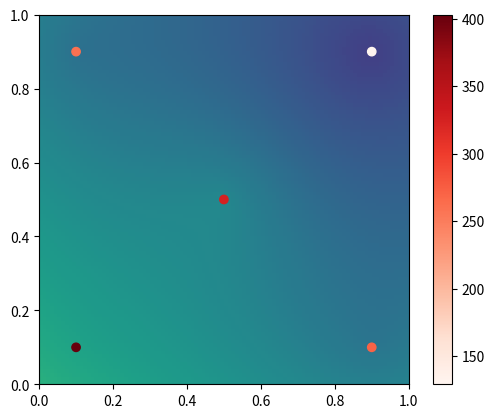

Generate this figure with matplotlib:
import numpy as np
import matplotlib.pyplot as plt
import scipy.interpolate

# Generate data:
x = [0.1,0.1,0.5,0.9,0.9]
y = [0.1,0.9,0.5,0.1,0.9]
z = [403, 260, 325, 271, 129]

print (x)
print (y)
print (z)

# Set up a regular grid of interpolation points
xi, yi = np.linspace(0, 1, 100), np.linspace(0, 1, 100)
xi, yi = np.meshgrid(xi, yi)

print (xi)
print (yi)

# Interpolate
rbf = scipy.interpolate.Rbf(x, y, z, function='linear')
zi = rbf(xi, yi)

print (zi)

plt.imshow(zi, vmin=0, vmax=700, origin='lower',
           extent=[0, 1, 0, 1])
plt.scatter(x, y, c=z, cmap=plt.cm.Reds)
plt.colorbar()
plt.show()